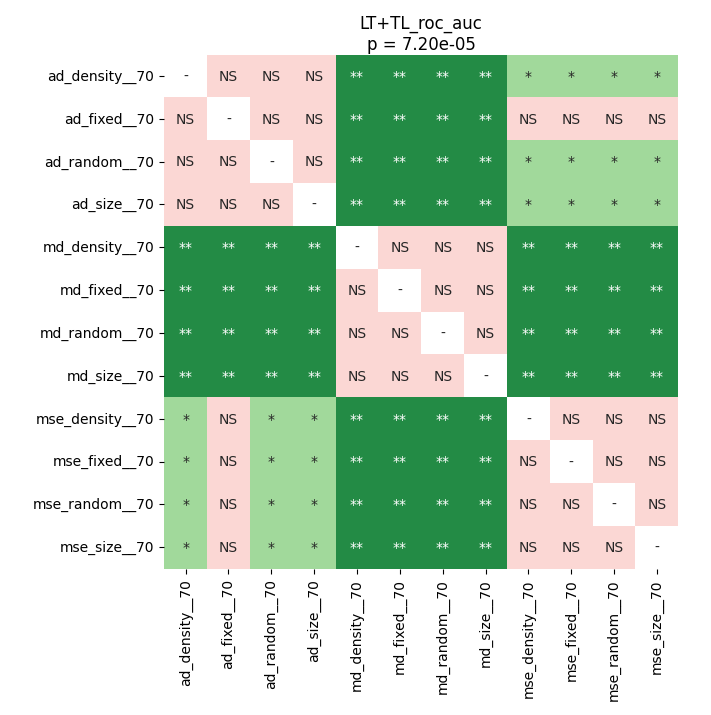

The file beside this chart, header and first rows:
	ad_density__70	ad_fixed__70	ad_random__70	ad_size__70	md_density__70	md_fixed__70	md_random__70	md_size__70	mse_density__70	mse_fixed__70	mse_random__70	mse_size__70
ad_density__70	1.0	0.13	0.4202	0.6789	0.004604	0.004604	0.004604	0.004604	0.01572	0.01572	0.01572	0.02051
ad_fixed__70	0.13	1.0	0.1569	0.13	0.008057	0.008057	0.008057	0.008057	0.8457	0.8457	0.8062	0.8457
ad_random__70	0.4202	0.1569	1.0	0.7271	0.004604	0.004604	0.004604	0.004604	0.01572	0.01572	0.01572	0.02051
ad_size__70	0.6789	0.13	0.7271	1.0	0.004604	0.004604	0.004604	0.004604	0.01572	0.01572	0.01572	0.02051
md_density__70	0.004604	0.008057	0.004604	0.004604	1.0	0.6789	0.4202	0.7271	0.004604	0.004604	0.004604	0.004604
md_fixed__70	0.004604	0.008057	0.004604	0.004604	0.6789	1.0	0.6789	0.4202	0.004604	0.004604	0.004604	0.004604
md_random__70	0.004604	0.008057	0.004604	0.004604	0.4202	0.6789	1.0	0.7271	0.004604	0.004604	0.004604	0.004604
md_size__70	0.004604	0.008057	0.004604	0.004604	0.7271	0.4202	0.7271	1.0	0.004604	0.004604	0.004604	0.004604
mse_density__70	0.01572	0.8457	0.01572	0.01572	0.004604	0.004604	0.004604	0.004604	1.0	0.7993	0.4672	0.5207
mse_fixed__70	0.01572	0.8457	0.01572	0.01572	0.004604	0.004604	0.004604	0.004604	0.7993	1.0	0.5207	0.2274
mse_random__70	0.01572	0.8062	0.01572	0.01572	0.004604	0.004604	0.004604	0.004604	0.4672	0.5207	1.0	0.1249
mse_size__70	0.02051	0.8457	0.02051	0.02051	0.004604	0.004604	0.004604	0.004604	0.5207	0.2274	0.1249	1.0
